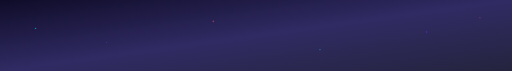
t = 0.00 s
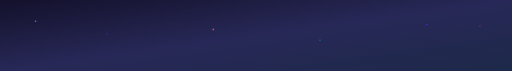
t = 1.00 s
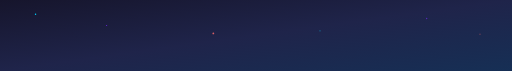
t = 2.00 s
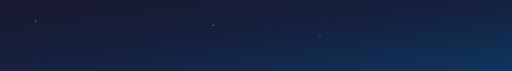
t = 3.00 s
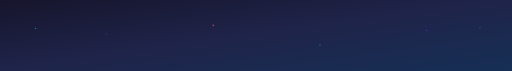
t = 4.00 s
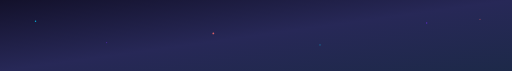
t = 5.00 s

The animated SVG that drew these frames (rendered in a browser with its animation timeline set to each time). Animation: 15 SMIL elements (animate=15); one cycle of 6.00 s, repeats indefinitely.

<svg width="100%" height="200" viewBox="0 0 1440 200" xmlns="http://www.w3.org/2000/svg" preserveAspectRatio="none">
  <defs>
    <linearGradient id="headerGrad1" x1="0%" y1="0%" x2="100%" y2="100%">
      <stop offset="0%" stop-color="#0f0c29">
        <animate attributeName="stop-color" values="#0f0c29;#1a1a2e;#0f0c29" dur="6s" repeatCount="indefinite"/>
      </stop>
      <stop offset="50%" stop-color="#302b63">
        <animate attributeName="stop-color" values="#302b63;#16213e;#302b63" dur="6s" repeatCount="indefinite"/>
      </stop>
      <stop offset="100%" stop-color="#24243e">
        <animate attributeName="stop-color" values="#24243e;#0f3460;#24243e" dur="6s" repeatCount="indefinite"/>
      </stop>
    </linearGradient>
    <linearGradient id="glowLine" x1="0%" y1="0%" x2="100%" y2="0%">
      <stop offset="0%" stop-color="#00d2ff" stop-opacity="0"/>
      <stop offset="50%" stop-color="#00d2ff" stop-opacity="1">
        <animate attributeName="stop-color" values="#00d2ff;#7a2bff;#ff6b6b;#00d2ff" dur="4s" repeatCount="indefinite"/>
      </stop>
      <stop offset="100%" stop-color="#7a2bff" stop-opacity="0"/>
    </linearGradient>
    <filter id="glow">
      <feGaussianBlur stdDeviation="3" result="blur"/>
      <feMerge>
        <feMergeNode in="blur"/>
        <feMergeNode in="SourceGraphic"/>
      </feMerge>
    </filter>
  </defs>

  <rect width="100%" height="200" fill="url(#headerGrad1)"/>

  <!-- Floating particles -->
  <circle cx="100" cy="80" r="2" fill="#00d2ff" opacity="0.6">
    <animate attributeName="cy" values="80;40;80" dur="4s" repeatCount="indefinite"/>
    <animate attributeName="opacity" values="0.6;1;0.6" dur="4s" repeatCount="indefinite"/>
  </circle>
  <circle cx="300" cy="120" r="1.5" fill="#7a2bff" opacity="0.5">
    <animate attributeName="cy" values="120;60;120" dur="5s" repeatCount="indefinite"/>
    <animate attributeName="opacity" values="0.5;1;0.5" dur="5s" repeatCount="indefinite"/>
  </circle>
  <circle cx="600" cy="60" r="2.5" fill="#ff6b6b" opacity="0.4">
    <animate attributeName="cy" values="60;100;60" dur="3.5s" repeatCount="indefinite"/>
    <animate attributeName="opacity" values="0.4;0.9;0.4" dur="3.5s" repeatCount="indefinite"/>
  </circle>
  <circle cx="900" cy="140" r="1.8" fill="#00d2ff" opacity="0.5">
    <animate attributeName="cy" values="140;80;140" dur="4.5s" repeatCount="indefinite"/>
  </circle>
  <circle cx="1200" cy="90" r="2" fill="#7a2bff" opacity="0.6">
    <animate attributeName="cy" values="90;50;90" dur="3.8s" repeatCount="indefinite"/>
  </circle>
  <circle cx="1350" cy="50" r="1.5" fill="#ff6b6b" opacity="0.5">
    <animate attributeName="cy" values="50;110;50" dur="5.2s" repeatCount="indefinite"/>
  </circle>

  <!-- Animated glow line -->
  <line x1="0" y1="195" x2="1440" y2="195" stroke="url(#glowLine)" stroke-width="2" filter="url(#glow)">
    <animate attributeName="y1" values="195;193;195" dur="2s" repeatCount="indefinite"/>
    <animate attributeName="y2" values="195;193;195" dur="2s" repeatCount="indefinite"/>
  </line>
</svg>
